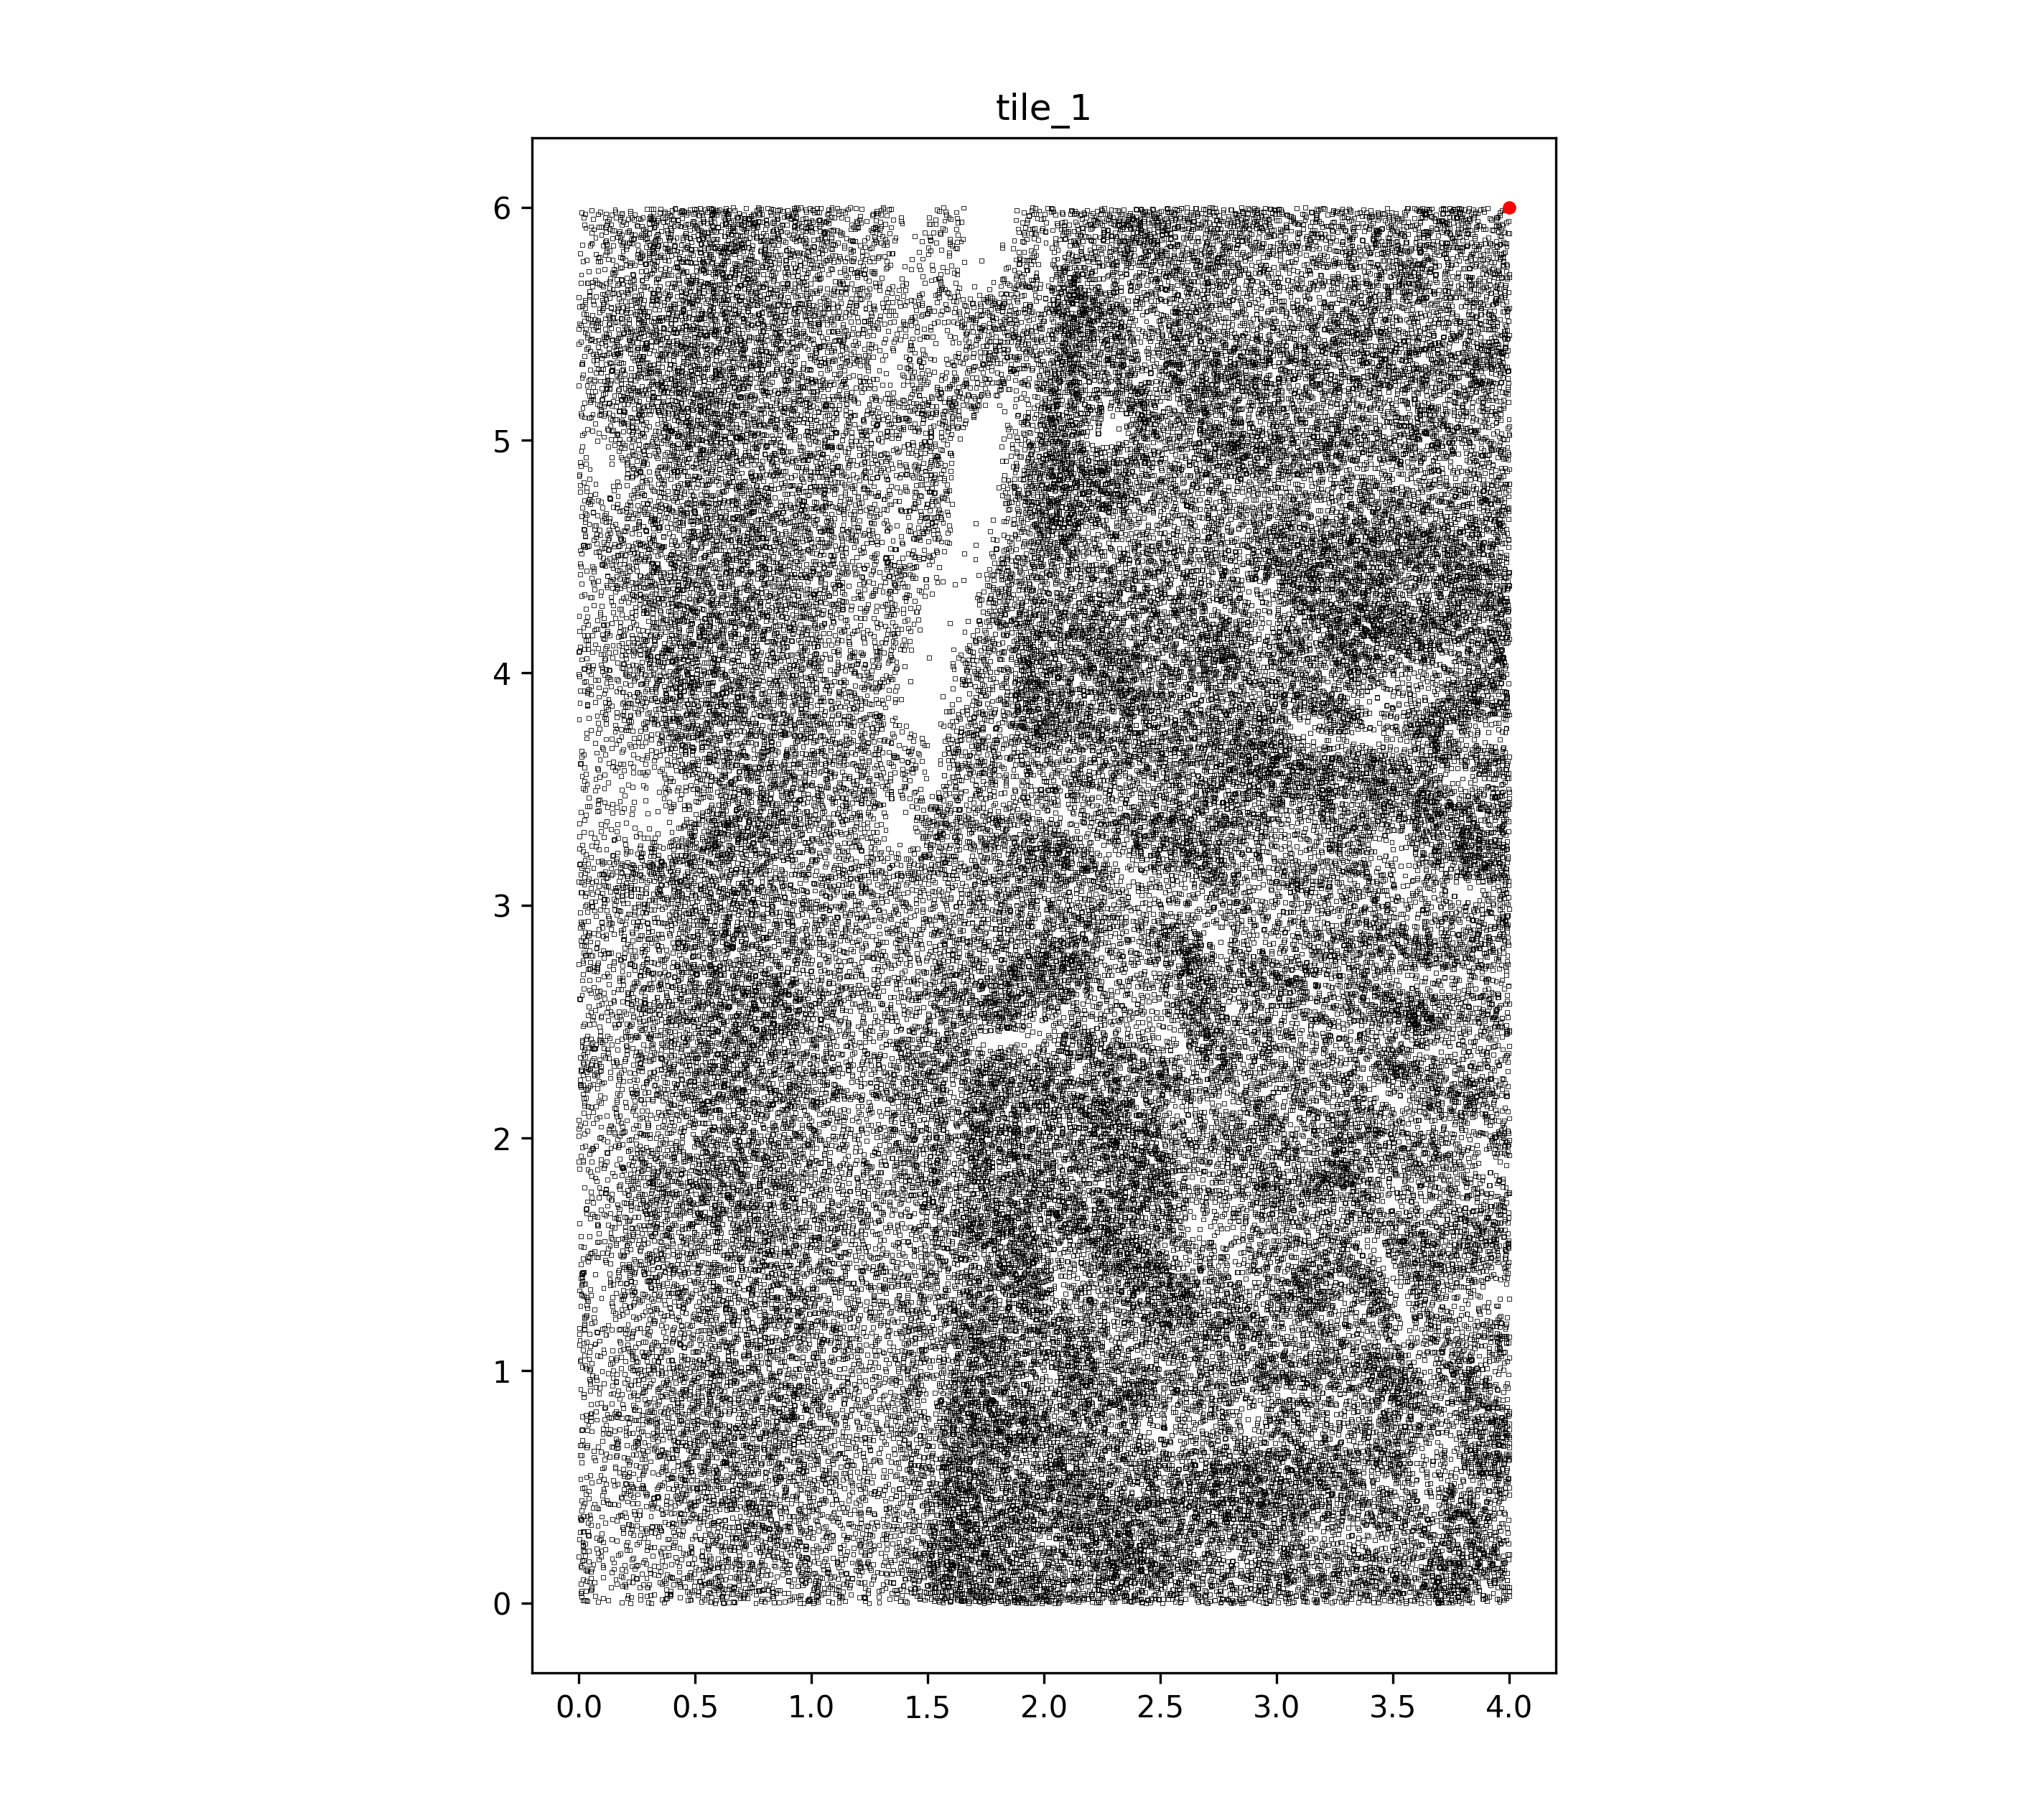

The table this chart was drawn from, first rows:
, x_val, y_val, data_channel
0, 0.00875, 0.0455, 1
1, 0.018, 0.01331, 1
2, 0.0113, 0.05328, 1
3, 0.03174, 0.01411, 1
4, 0.02348, 0.01457, 1
5, 0.03804, 0.009178, 1
6, 0.01182, 0.02876, 1
7, 0.08344, 0.006625, 1
8, 0.07057, 0.03201, 1
9, 0.1049, 0.02175, 1
10, 0.1265, 0.01437, 1
11, 0.2114, 0.03621, 1
12, 0.1849, 0.002825, 1
13, 0.2097, 0.02198, 1
14, 0.2263, 0.02709, 1
15, 0.2649, 0.01604, 1
16, 0.2212, 0.00145, 1
17, 0.2644, 0.03582, 1
18, 0.3001, 0.004896, 1
19, 0.3131, 0.001925, 1
20, 0.31, 0.03518, 1
21, 0.2924, 0.03207, 1
22, 0.3743, 0.01904, 1
23, 0.3242, 0.03884, 1
24, 0.3575, 0.0157, 1
25, 0.368, 0.003416, 1
26, 0.3793, 0.03762, 1
27, 0.3933, 0.03147, 1
28, 0.3953, 0.0374, 1
29, 0.3804, 0.02381, 1
30, 0.3919, 0.04213, 1
31, 0.4679, 0.01274, 1
32, 0.4799, 0.01744, 1
33, 0.4663, 0.05137, 1
34, 0.4358, 0.02551, 1
35, 0.4757, 0.04193, 1
36, 0.5135, 0.03571, 1
37, 0.514, 0.0497, 1
38, 0.5164, 0.05058, 1
39, 0.4825, 0.01478, 1
40, 0.5284, 0.008197, 1
41, 0.4885, 0.04942, 1
42, 0.531, 0.02679, 1
43, 0.5402, 0.01721, 1
44, 0.5649, 0.04344, 1
45, 0.5716, 0.006284, 1
46, 0.5655, 0.007585, 1
47, 0.554, 0.03468, 1
48, 0.5579, 0.04756, 1
49, 0.5876, 0.0004304, 1
50, 0.5712, 0.02615, 1
51, 0.6367, 0.02838, 1
52, 0.6148, 0.02875, 1
53, 0.6193, 0.00373, 1
54, 0.623, 0.001496, 1
55, 0.622, 0.04495, 1
56, 0.6174, 0.01966, 1
57, 0.6012, 0.04081, 1
58, 0.5901, 0.01464, 1
59, 0.6183, 0.03222, 1
... 68,229 more rows
